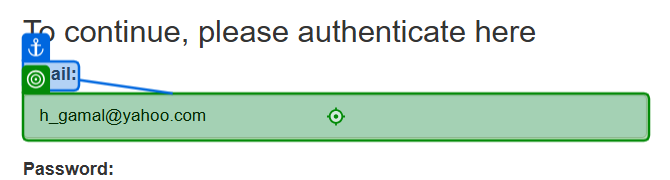
Task: extract clients WI4 and upload items to queue 
Workflow: LoginPage

Step 1: type [strEmail]

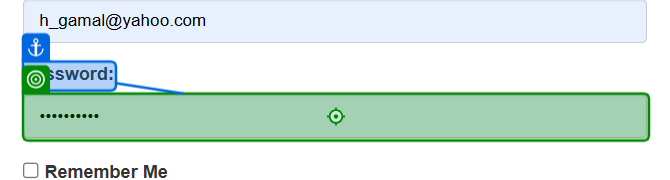
Step 2: type a value